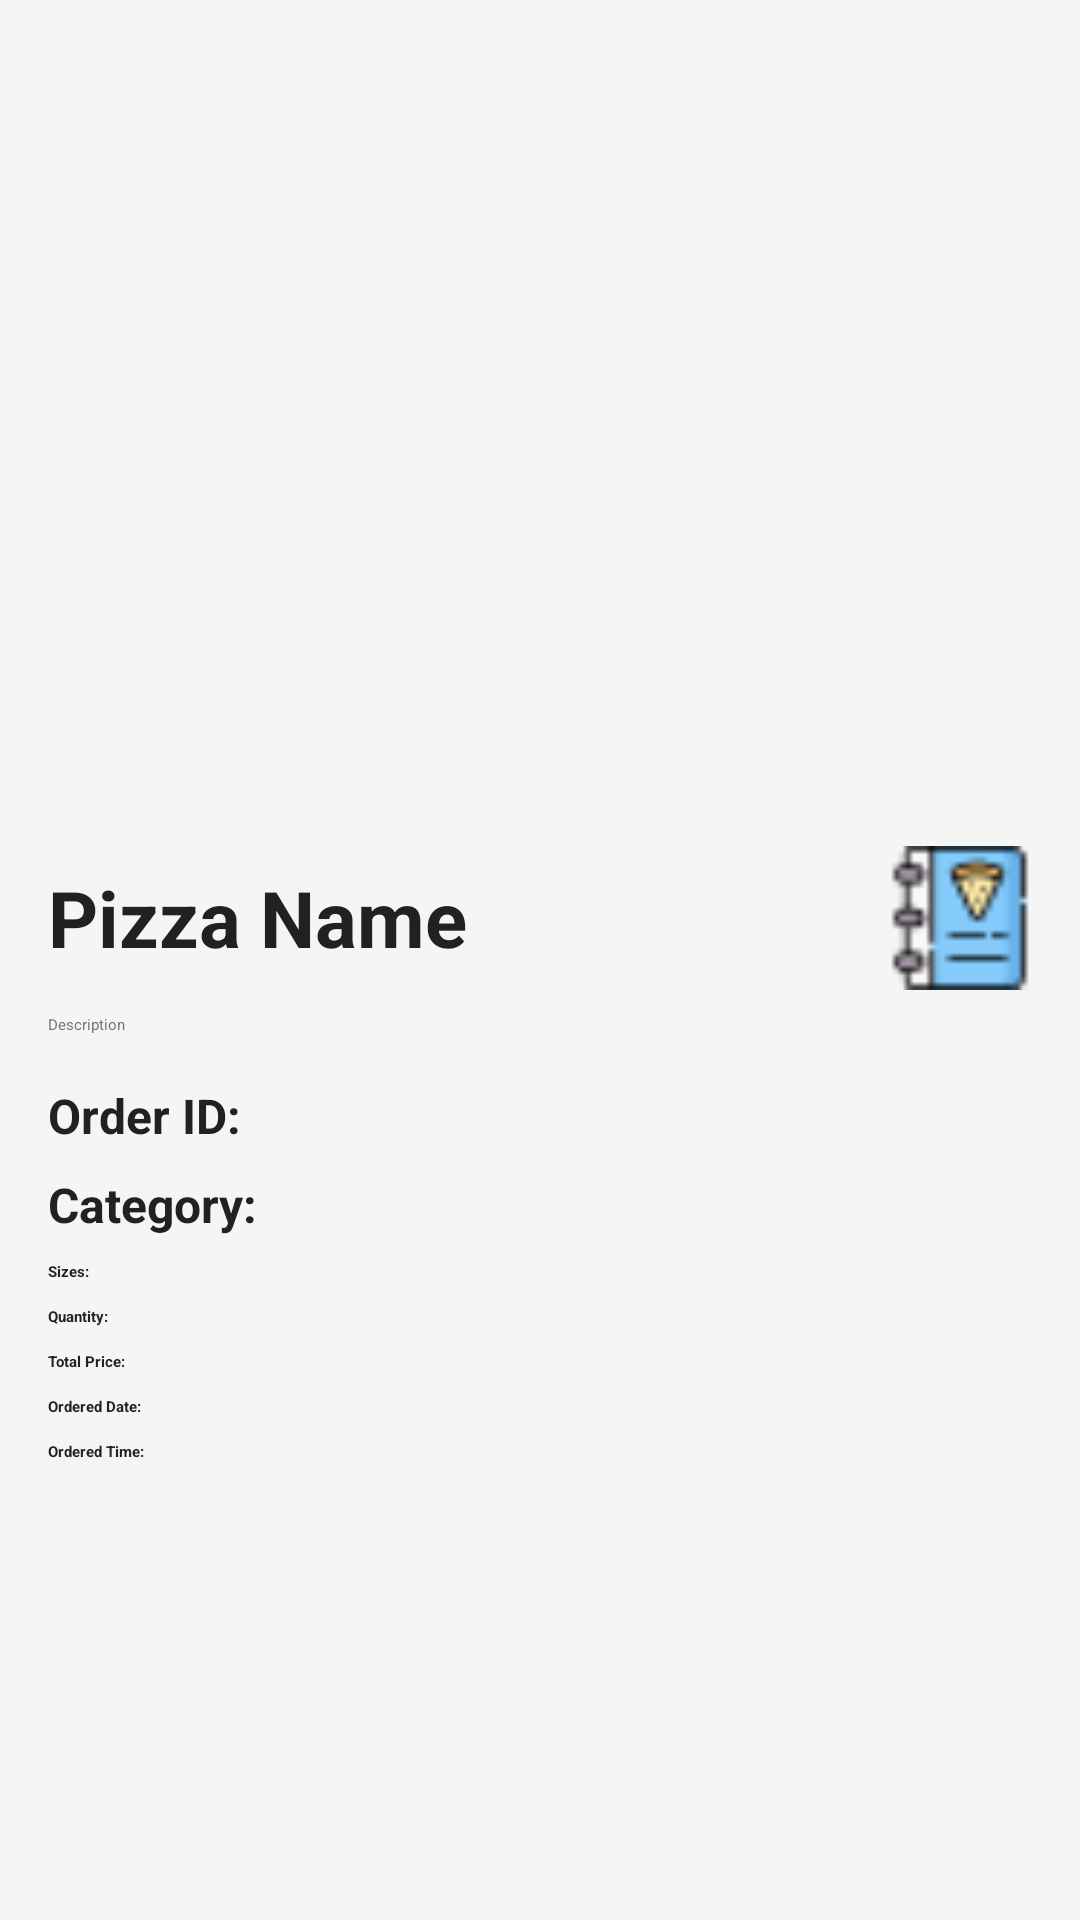

Reconstruct the res/layout file that produces this screen, plus the resources it refers to.
<!-- AndroidManifest.xml: application theme Theme.FinalProject -->
<!-- res/layout/fragment_ordered_pizza_details.xml -->
<?xml version="1.0" encoding="utf-8"?>
<LinearLayout xmlns:android="http://schemas.android.com/apk/res/android"
    android:layout_width="match_parent"
    android:layout_height="match_parent"
    android:orientation="vertical"
    android:padding="16dp"
    android:background="@color/background_color">



    <FrameLayout
        android:layout_width="wrap_content"
        android:layout_height="wrap_content"
        android:layout_gravity="center">
        <ImageView
            android:id="@+id/pizzaImage"
            android:layout_width="match_parent"
            android:layout_height="250dp"
            android:src="@drawable/margarita"
            android:scaleType="centerCrop"
            android:layout_marginBottom="16dp"
            />
        <ImageView
            android:id="@+id/offerImage"
            android:layout_width="100dp"
            android:layout_height="100dp"
            />
    </FrameLayout>

    <LinearLayout
        android:layout_width="match_parent"
        android:layout_height="wrap_content"
        android:orientation="horizontal"
        android:gravity="center_vertical"
        android:layout_marginBottom="8dp">
        <LinearLayout
            android:layout_width="match_parent"
            android:layout_height="wrap_content"
            android:orientation="horizontal"
            android:gravity="center_vertical">

            <TextView
                android:id="@+id/pizzaName"
                android:layout_width="wrap_content"
                android:layout_height="wrap_content"
                android:layout_weight="1"
                android:text="Pizza Name"
                android:textSize="26sp"
                android:textStyle="bold"
                android:textColor="@color/primary_text" />


            <ImageButton
                android:id="@+id/backToMenuButton"
                android:layout_width="48dp"
                android:layout_height="48dp"
                android:src="@drawable/menu"
                android:background="?attr/selectableItemBackgroundBorderless" />
        </LinearLayout>


    </LinearLayout>

    <TextView
        android:id="@+id/pizzaDescription"
        android:layout_width="wrap_content"
        android:layout_height="wrap_content"
        android:text="Description"
        android:textColor="@color/secondary_text"
        android:layout_marginBottom="16dp"
        />



    <LinearLayout
        android:layout_width="match_parent"
        android:layout_height="wrap_content"
        android:orientation="vertical"
        android:layout_marginBottom="16dp">

        <TextView
            android:id="@+id/orderId"
            android:layout_width="wrap_content"
            android:layout_height="wrap_content"
            android:text="Order ID:"
            android:textColor="@color/primary_text"
            android:textSize="16sp"
            android:layout_marginBottom="8dp"
            android:textStyle="bold" />

        <TextView
            android:id="@+id/pizzaCategory"
            android:layout_width="wrap_content"
            android:layout_height="wrap_content"
            android:text="Category:"
            android:textColor="@color/primary_text"
            android:textSize="16sp"
            android:layout_marginBottom="8dp"
            android:textStyle="bold" />

        <TextView
            android:id="@+id/pizzaPrice"
            android:layout_width="wrap_content"
            android:layout_height="wrap_content"
            android:layout_marginBottom="8dp"
            android:text="Sizes:"
            android:textColor="@color/primary_text"
            android:textStyle="bold" />

        <TextView
            android:id="@+id/pizzaQuantity"
            android:layout_width="wrap_content"
            android:layout_height="wrap_content"
            android:layout_marginBottom="8dp"
            android:text="Quantity:"
            android:textColor="@color/primary_text"
            android:textStyle="bold" />

        <TextView
            android:id="@+id/pizzaTotalPrice"
            android:layout_width="wrap_content"
            android:layout_height="wrap_content"
            android:layout_marginBottom="8dp"
            android:text="Total Price:"
            android:textColor="@color/primary_text"
            android:textStyle="bold" />

        <TextView
            android:id="@+id/pizzaOrderedDate"
            android:layout_width="wrap_content"
            android:layout_height="wrap_content"
            android:layout_marginBottom="8dp"
            android:text="Ordered Date:"
            android:textColor="@color/primary_text"
            android:textStyle="bold" />

        <TextView
            android:id="@+id/pizzaOrderedTime"
            android:layout_width="wrap_content"
            android:layout_height="wrap_content"
            android:layout_marginBottom="8dp"
            android:text="Ordered Time:"
            android:textColor="@color/primary_text"
            android:textStyle="bold" />




    </LinearLayout>
</LinearLayout>
<!-- resources referenced by this layout -->
<resources>
  <color name="background_color">#F5F5F5</color>
  <color name="primary_text">#212121</color>
  <color name="secondary_text">#757575</color>
  <!-- drawable menu: png bitmap (drawable, 1223 bytes) -->
</resources>
